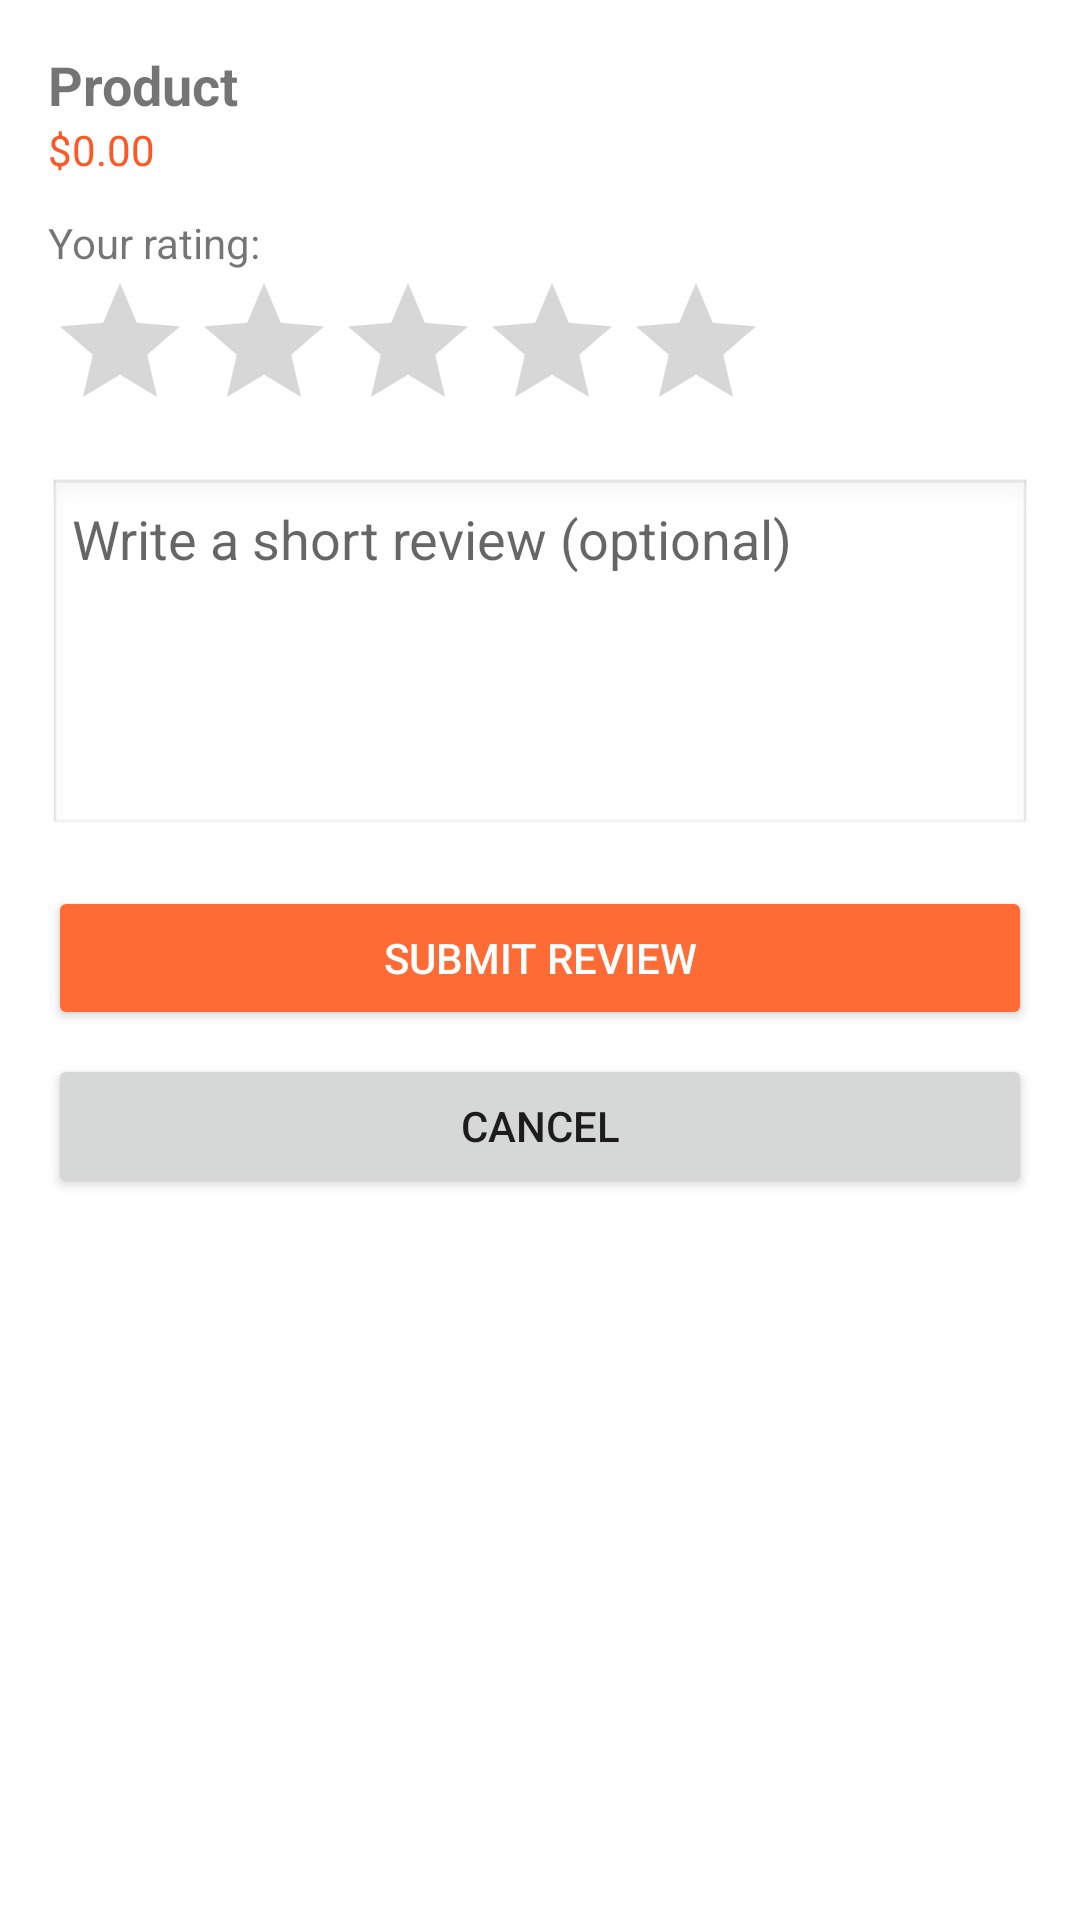

Write the Android layout XML for this screen, with the resource values it uses.
<!-- AndroidManifest.xml: application theme Theme.RadarShop -->
<!-- res/layout/activity_reviews.xml -->
<?xml version="1.0" encoding="utf-8"?>
<ScrollView xmlns:android="http://schemas.android.com/apk/res/android"
    android:layout_width="match_parent"
    android:layout_height="match_parent"
    android:padding="16dp">

    <LinearLayout
        android:layout_width="match_parent"
        android:layout_height="wrap_content"
        android:orientation="vertical">

        
        <TextView
            android:id="@+id/tvReviewProductName"
            android:layout_width="match_parent"
            android:layout_height="wrap_content"
            android:text="Product"
            android:textStyle="bold"
            android:textSize="18sp"/>

        <TextView
            android:id="@+id/tvReviewProductPrice"
            android:layout_width="match_parent"
            android:layout_height="wrap_content"
            android:text="$0.00"
            android:textColor="#FF5722"
            android:layout_marginBottom="12dp"/>

        
        <TextView
            android:layout_width="wrap_content"
            android:layout_height="wrap_content"
            android:text="Your rating:"/>

        <RatingBar
            android:id="@+id/ratingBar"
            android:layout_width="wrap_content"
            android:layout_height="wrap_content"
            android:numStars="5"
            android:stepSize="1.0"
            android:layout_marginBottom="12dp"/>

        
        <EditText
            android:id="@+id/editReviewComment"
            android:layout_width="match_parent"
            android:layout_height="120dp"
            android:gravity="top|start"
            android:hint="Write a short review (optional)"
            android:inputType="textMultiLine"
            android:background="@android:drawable/edit_text"
            android:padding="8dp"
            android:layout_marginBottom="16dp"/>

        
        <Button
            android:id="@+id/buttonSubmitReview"
            android:layout_width="match_parent"
            android:layout_height="wrap_content"
            android:text="Submit Review"
            android:textColor="@android:color/white"
            android:padding="12dp"
            android:layout_marginBottom="8dp"
            android:backgroundTint="?attr/colorSecondary"/>

        <Button
            android:id="@+id/buttonCancelReview"
            android:layout_width="match_parent"
            android:layout_height="wrap_content"
            android:text="Cancel"
            android:padding="12dp"/>
    </LinearLayout>
</ScrollView>
<!-- resources referenced by this layout -->
<resources>
  <style name="Theme.RadarShop" parent="Theme.MaterialComponents.DayNight.NoActionBar">
          <item name="colorPrimary">@color/blue_bright</item>
          <item name="colorPrimaryVariant">@color/blue_light</item>
          <item name="colorOnPrimary">@android:color/white</item>
  
          <item name="colorSecondary">@color/orange</item>
          <item name="colorSecondaryVariant">@color/orange_dark</item>
          <item name="colorOnSecondary">@android:color/black</item>
  
          <item name="android:statusBarColor">?attr/colorPrimaryVariant</item>
      </style>
  <color name="blue_bright">#2196F3</color>
  <color name="blue_light">#1D546C</color>
  <color name="orange">#FF6B35</color>
  <color name="orange_dark">#E55A2B</color>
</resources>
